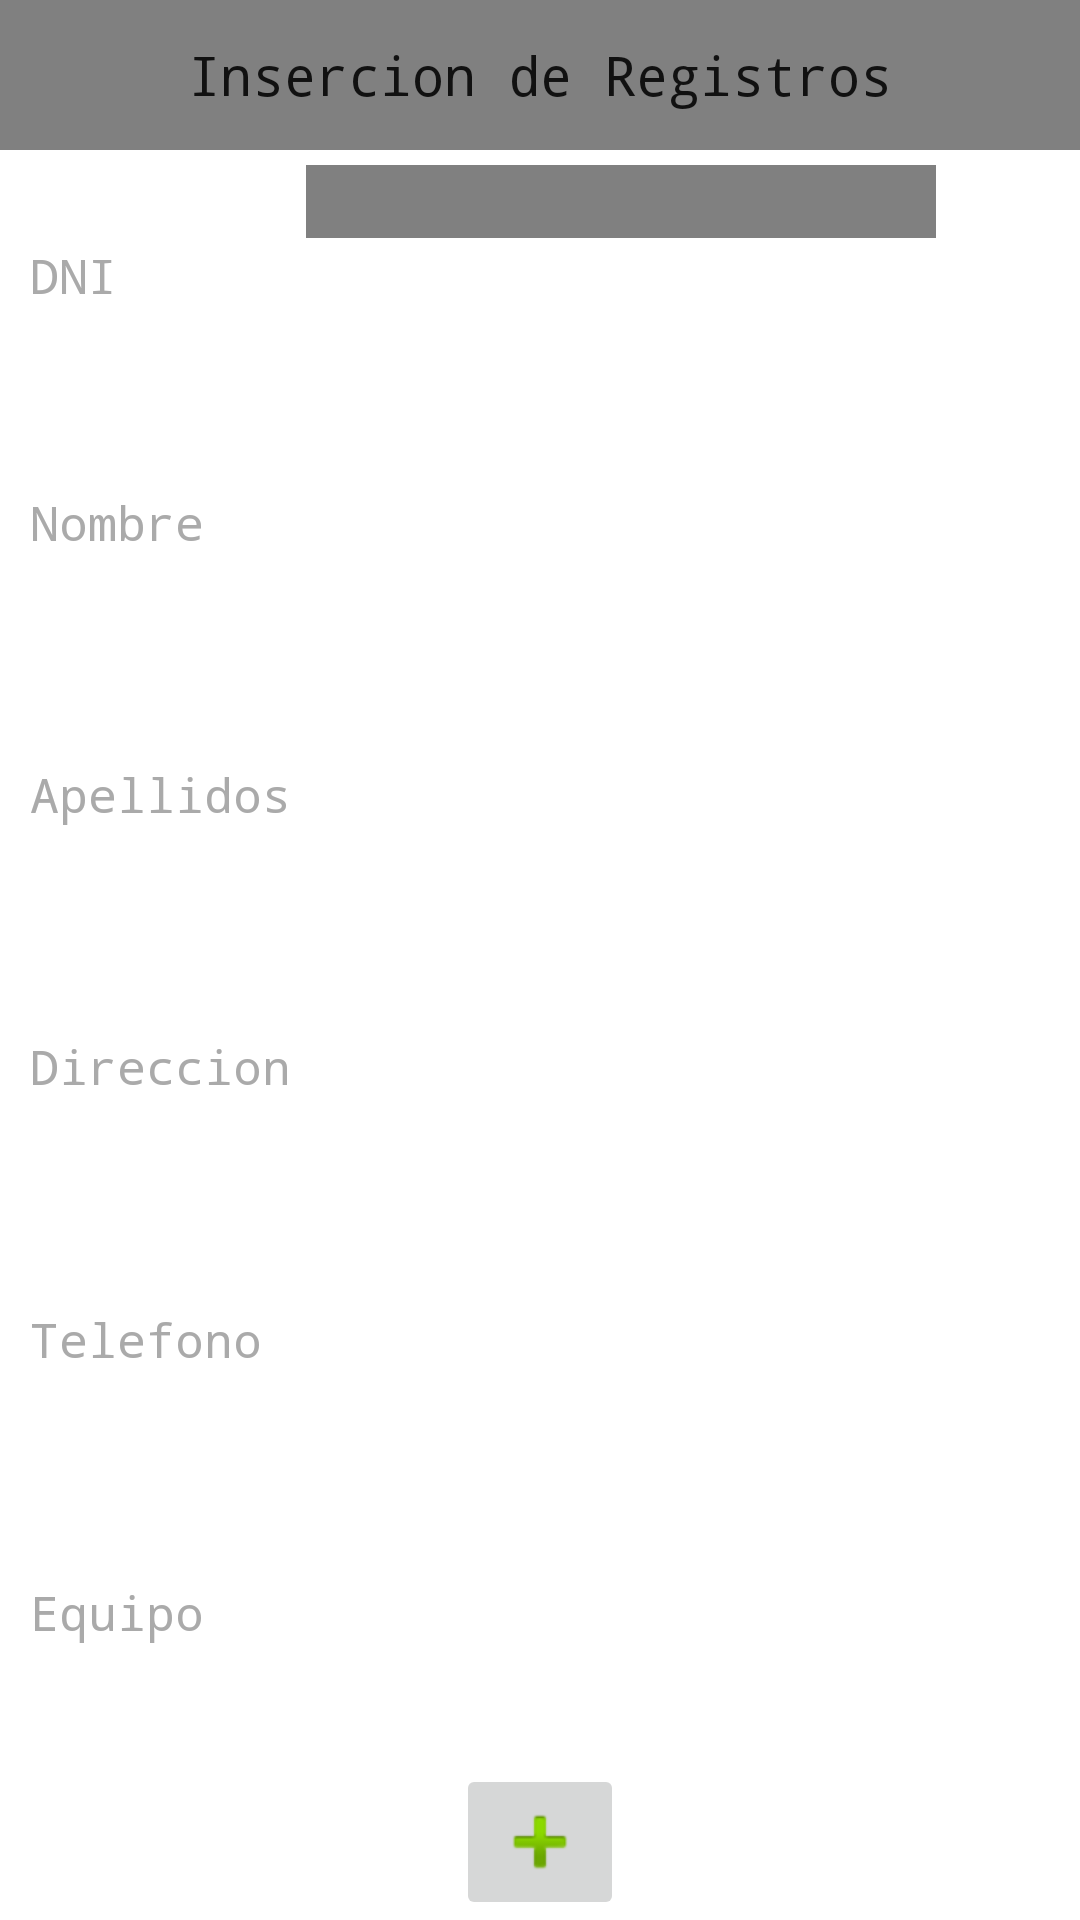

This screen was rendered from an Android layout file. Write that file and the resources it references.
<!-- AndroidManifest.xml: fallback theme Theme.MaterialComponents.DayNight.NoActionBar -->
<!-- res/layout/insertar.xml -->
<?xml version="1.0" encoding="utf-8"?>

<LinearLayout xmlns:android="http://schemas.android.com/apk/res/android"
    android:layout_width="match_parent"
    android:layout_height="match_parent"
    android:orientation="vertical" >
    
    <TextView
        android:id="@+id/textView1"
         style="@style/Cabecera"
        android:text="@string/insertarRegistros" 
        android:layout_gravity="center_horizontal"/>
    
    <TableLayout
        style="@style/Tabla"
        android:layout_weight="1">

        <TableRow
            android:id="@+id/tableRow1"
            android:layout_weight="1"
            style="@style/Fila" >

            <TextView
                android:id="@+id/dni"
                style="@style/EstiloTextView"
                android:text="@string/dni" />

            <TextView
                android:id="@+id/dniTextInsertar"
                style="@style/DNI"
                android:layout_width="wrap_content"
                android:layout_height="wrap_content"
                android:ems="10" />

        </TableRow>
         <TableRow
            android:id="@+id/tableRow2"
            android:layout_weight="1"
            style="@style/Fila">

            <TextView
                android:id="@+id/nombre"
                style="@style/EstiloTextView"
                android:text="@string/nombre" />

            <EditText
                style="@style/EstiloEditText"
                android:id="@+id/nombreTextInsertar"
                android:inputType="text"
                android:maxLength="15"
                android:ems="10" />

        </TableRow>
         <TableRow
            android:id="@+id/tableRow3"
            android:layout_weight="1"
            style="@style/Fila">

            <TextView
                android:id="@+id/apellido"
                style="@style/EstiloTextView"
                android:text="@string/apellidos" />

            <EditText
                style="@style/EstiloEditText"
                android:id="@+id/apellidoTextInsertar"
                android:inputType="text"
                android:maxLength="30"
                android:ems="10" />

        </TableRow>
         <TableRow
            android:id="@+id/tableRow4"
            android:layout_weight="1"
            style="@style/Fila" >

            <TextView
                android:id="@+id/direccion"
                style="@style/EstiloTextView"
                android:text="@string/direccion" />

            <EditText
                style="@style/EstiloEditText"
                android:id="@+id/direccionTextInsertar"
                android:inputType="text"
                android:maxLength="50"
                android:ems="10" />

        </TableRow>
         <TableRow
            android:id="@+id/tableRow5"
            android:layout_weight="1"
            style="@style/Fila" >

            <TextView
                android:id="@+id/telefono"
                style="@style/EstiloTextView"
                android:text="@string/telefono" />

            <EditText
                style="@style/EstiloEditText"
                android:id="@+id/telefonoTextInsertar"
                android:inputType="text"
                android:maxLength="12"
                android:ems="10" />

        </TableRow>

          <TableRow
            android:id="@+id/tableRow6"
           android:layout_weight="1"
            style="@style/Fila" >

            <TextView
                android:id="@+id/equipo"
                style="@style/EstiloTextView"
                android:text="@string/equipo" />

            <EditText
                style="@style/EstiloEditText"
                android:id="@+id/equipoTextInsertar"
                android:inputType="text"
                android:maxLength="2"
                android:ems="10" />

        </TableRow>
    </TableLayout>
    <ImageButton
        android:layout_gravity="center_horizontal"
            android:id="@+id/eliminar"
            android:layout_width="wrap_content"
            android:layout_height="wrap_content"
            android:onClick="insertarRegistro"
            android:src="@android:drawable/ic_input_add" />

</LinearLayout>
<!-- resources referenced by this layout -->
<resources>
  <string name="apellidos">Apellidos</string>
  <string name="direccion">Direccion</string>
  <string name="dni">DNI</string>
  <string name="equipo">Equipo</string>
  <string name="insertarRegistros">Insercion de Registros</string>
  <string name="nombre">Nombre</string>
  <string name="telefono">Telefono</string>
  <style name="Cabecera" parent="@android:style/TextAppearance.Medium">
          <item name="android:background">#FF808080</item>
          <item name="android:typeface">monospace</item>
          <item name="android:textSize">18sp</item>
          <item name="android:layout_width">fill_parent</item>
          <item name="android:layout_height">50dp</item>
          <item name="android:gravity">center</item>
          <item name="android:layout_gravity">center_horizontal</item>
      </style>
  <style name="DNI" parent="@android:style/TextAppearance.Medium">
          <item name="android:background">#FF808080</item>
          <item name="android:typeface">monospace</item>
          <item name="android:textSize">18sp</item>
          <item name="android:layout_marginLeft">5dp</item>
          <item name="android:gravity">center_horizontal</item>
          <item name="android:layout_width">wrap_content</item>
          <item name="android:layout_height">fill_parent</item>
      </style>
  <style name="EstiloEditText" parent="@android:style/TextAppearance.Medium">
          <item name="android:background">#FFFFFFFF</item>
          <item name="android:textColor">#FF808080</item>
          <item name="android:typeface">monospace</item>
          <item name="android:textSize">14sp</item>
          <item name="android:layout_width">wrap_content</item>
          <item name="android:layout_height">fill_parent</item>
          <item name="android:layout_margin">5dp</item>
          <item name="android:padding">6dp</item>
      </style>
  <style name="EstiloTextView" parent="@android:style/TextAppearance.Medium">
          <item name="android:textColor">#FFAAAAAA</item>
          <item name="android:typeface">monospace</item>
          <item name="android:textSize">16sp</item>
          <item name="android:layout_marginLeft">5dp</item>
          <item name="android:gravity">center_vertical</item>
          <item name="android:layout_gravity">center_vertical</item>
          <item name="android:layout_width">wrap_content</item>
          <item name="android:layout_height">fill_parent</item>
      </style>
  <style name="Fila" parent="@android:style/TextAppearance.Medium">
          <item name="android:layout_width">wrap_content</item>
          <item name="android:layout_height">wrap_content</item>
      </style>
  <style name="Tabla" parent="@android:style/TextAppearance.Medium">
          <item name="android:layout_gravity">center_horizontal</item>
          <item name="android:layout_margin">5dp</item>
          <item name="android:layout_width">match_parent</item>
          <item name="android:layout_height">fill_parent</item>
      </style>
</resources>
